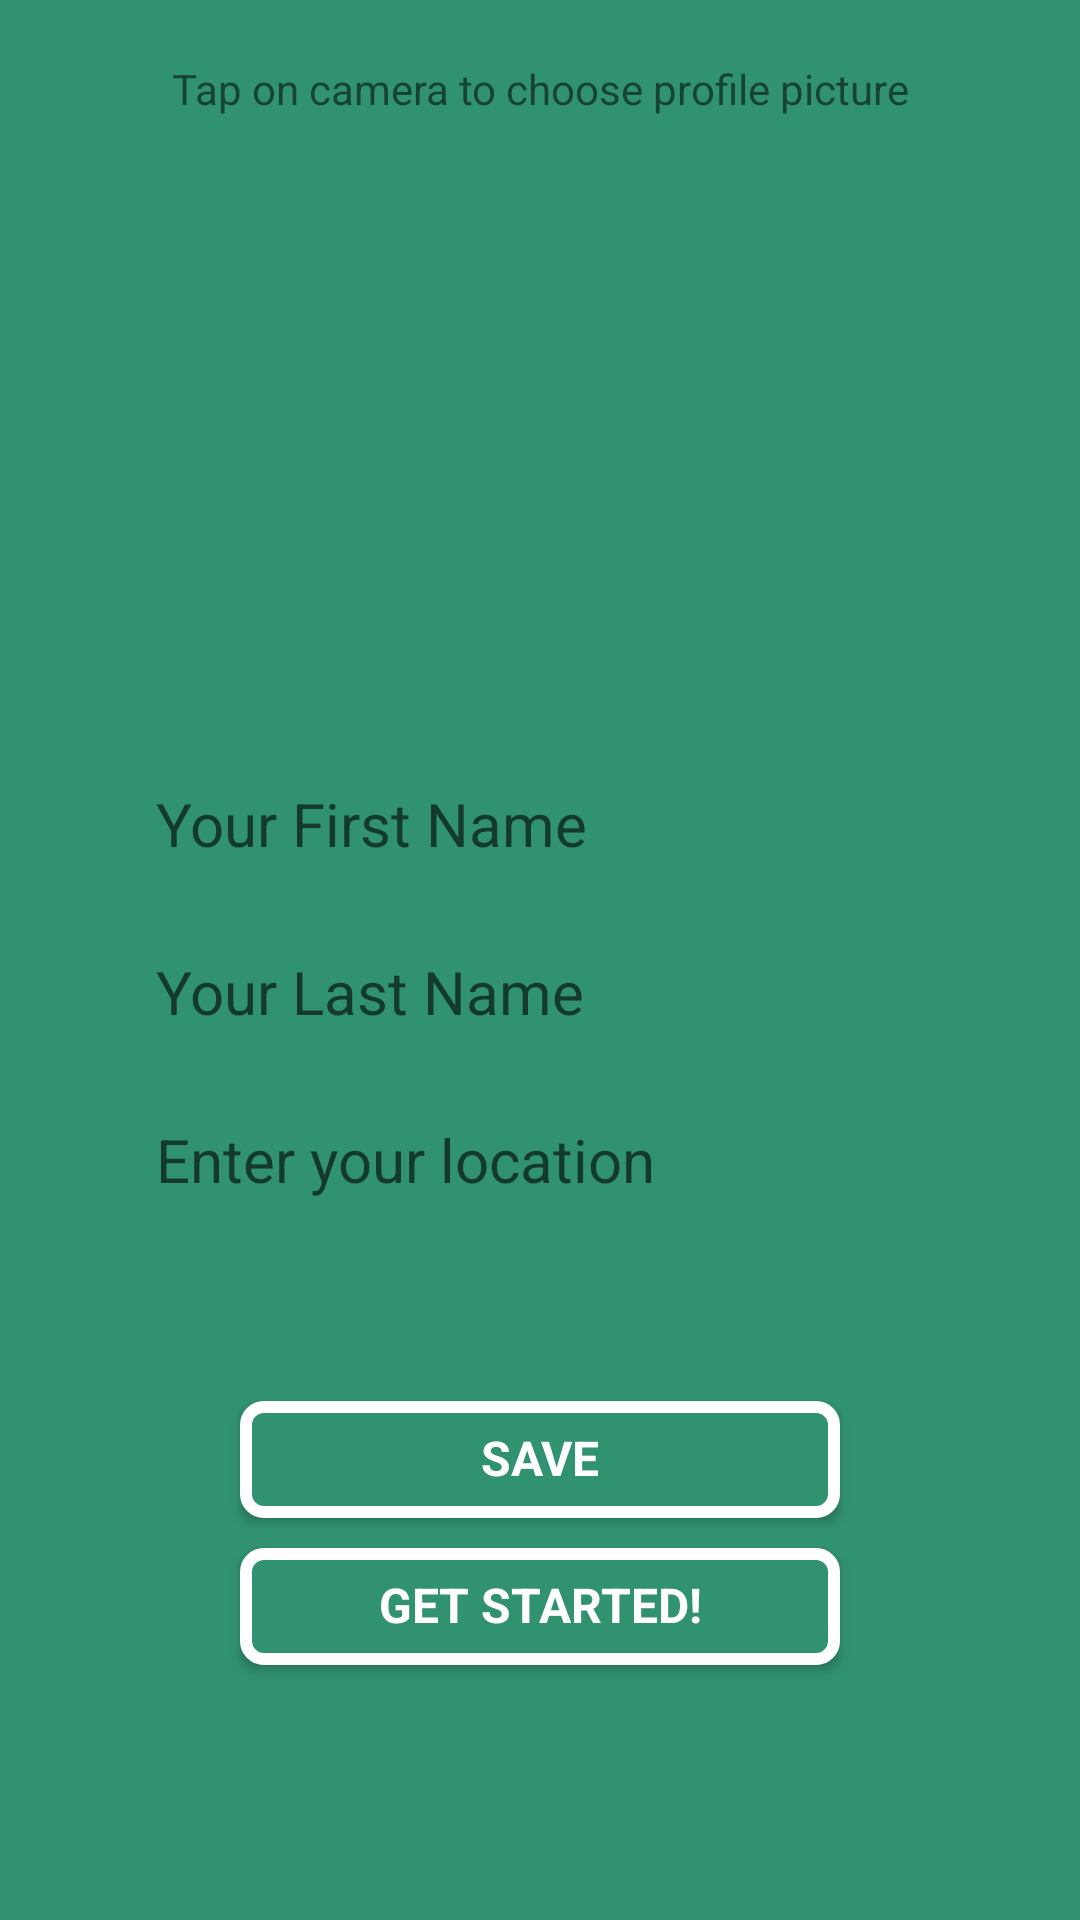

Here is an Android app screen rendered from its layout file. Give the layout XML and the strings, colors and styles it references.
<!-- AndroidManifest.xml: application theme AppTheme -->
<!-- res/layout/activity_user_initial_settings.xml -->
<?xml version="1.0" encoding="utf-8"?>
<android.support.constraint.ConstraintLayout xmlns:android="http://schemas.android.com/apk/res/android"
    xmlns:app="http://schemas.android.com/apk/res-auto"
    xmlns:tools="http://schemas.android.com/tools"
    android:layout_width="match_parent"
    android:layout_height="match_parent"
    tools:context="cash.borrow.android.UserInitialSettingsActivity"
    android:background="@color/borrowGreen">

    <LinearLayout
        android:layout_width="match_parent"
        android:layout_height="match_parent"
        android:orientation="vertical"
        android:layout_marginTop="20dp">

        <TextView
            android:layout_width="match_parent"
            android:layout_height="wrap_content"
            android:text="Tap on camera to choose profile picture"
            android:textAlignment="center"
            android:textSize="14dp"/>

        <ImageView
            android:id="@+id/imageViewUpload"
            android:layout_width="170dp"
            android:layout_height="170dp"
            android:layout_gravity="center"
            android:layout_margin="20dp"
            android:background="@drawable/if_camera_115759"
            android:scaleType="centerCrop" />

        <EditText
            android:id="@+id/editTextFirstName"
            android:layout_width="match_parent"
            android:layout_height="wrap_content"
            android:layout_marginLeft="40dp"
            android:layout_marginRight="40dp"
            android:layout_marginBottom="5dp"
            android:hint="Your First Name"
            android:textSize="20dp"
            android:inputType="textPersonName"
            android:background="@drawable/edittext"
            android:padding="12dp" />

        <EditText
            android:id="@+id/editTextLastName"
            android:layout_width="match_parent"
            android:layout_height="wrap_content"
            android:layout_marginLeft="40dp"
            android:layout_marginRight="40dp"
            android:layout_marginBottom="5dp"
            android:hint="Your Last Name"
            android:textSize="20dp"
            android:inputType="textPersonName"
            android:background="@drawable/edittext"
            android:padding="12dp" />

        <EditText
            android:id="@+id/editTextLocation"
            android:layout_width="match_parent"
            android:layout_height="wrap_content"
            android:layout_marginLeft="40dp"
            android:layout_marginRight="40dp"
            android:layout_marginBottom="5dp"
            android:hint="Enter your location"
            android:textSize="20dp"
            android:inputType="textPostalAddress"
            android:background="@drawable/edittext"
            android:padding="12dp"/>

        <Button
            android:id="@+id/buttonSave"
            android:layout_width="match_parent"
            android:layout_height="wrap_content"
            android:layout_marginTop="50dp"
            android:layout_marginLeft="80dp"
            android:layout_marginRight="80dp"
            android:text="Save"
            android:fontFamily="sans-serif"
            android:textSize="16dp"
            android:textStyle="bold"
            android:paddingTop="10dp"
            android:paddingBottom="10dp"
            android:textColor="@color/white"
            android:background="@drawable/white_out_line"
            android:minHeight="0dp"
            android:minWidth="0dp"
            android:includeFontPadding="false"/>

        <Button
            android:id="@+id/buttonGetStarted"
            android:layout_width="match_parent"
            android:layout_height="wrap_content"
            android:layout_marginTop="10dp"
            android:layout_marginLeft="80dp"
            android:layout_marginRight="80dp"
            android:text="Get started!"
            android:fontFamily="sans-serif"
            android:textSize="16dp"
            android:textStyle="bold"
            android:paddingTop="10dp"
            android:paddingBottom="10dp"
            android:textColor="@color/white"
            android:background="@drawable/white_out_line"
            android:minHeight="0dp"
            android:minWidth="0dp"
            android:includeFontPadding="false"/>

    </LinearLayout>

</android.support.constraint.ConstraintLayout>
<!-- resources referenced by this layout -->
<resources>
  <color name="borrowGreen">#31926f</color>
  <color name="white">#FFFFFF</color>
  <!-- drawable white_out_line (drawable) -->
  <?xml version="1.0" encoding="utf-8"?>
  <shape xmlns:android="http://schemas.android.com/apk/res/android"
      android:shape="rectangle">
      <corners android:radius="6dp" />
      <solid android:color="@color/borrowGreen" />
      <stroke
          android:width="4dp"
          android:color="@color/white" />
  </shape>
  <style name="AppTheme" parent="Theme.AppCompat.Light.NoActionBar">
          
          
          
          <item name="colorPrimary">@color/borrowGreen</item>
          <item name="colorPrimaryDark">@color/darkBorrowGreen</item>
          <item name="colorAccent">@android:color/darker_gray</item>
      </style>
  <color name="darkBorrowGreen">#337a62</color>
</resources>
